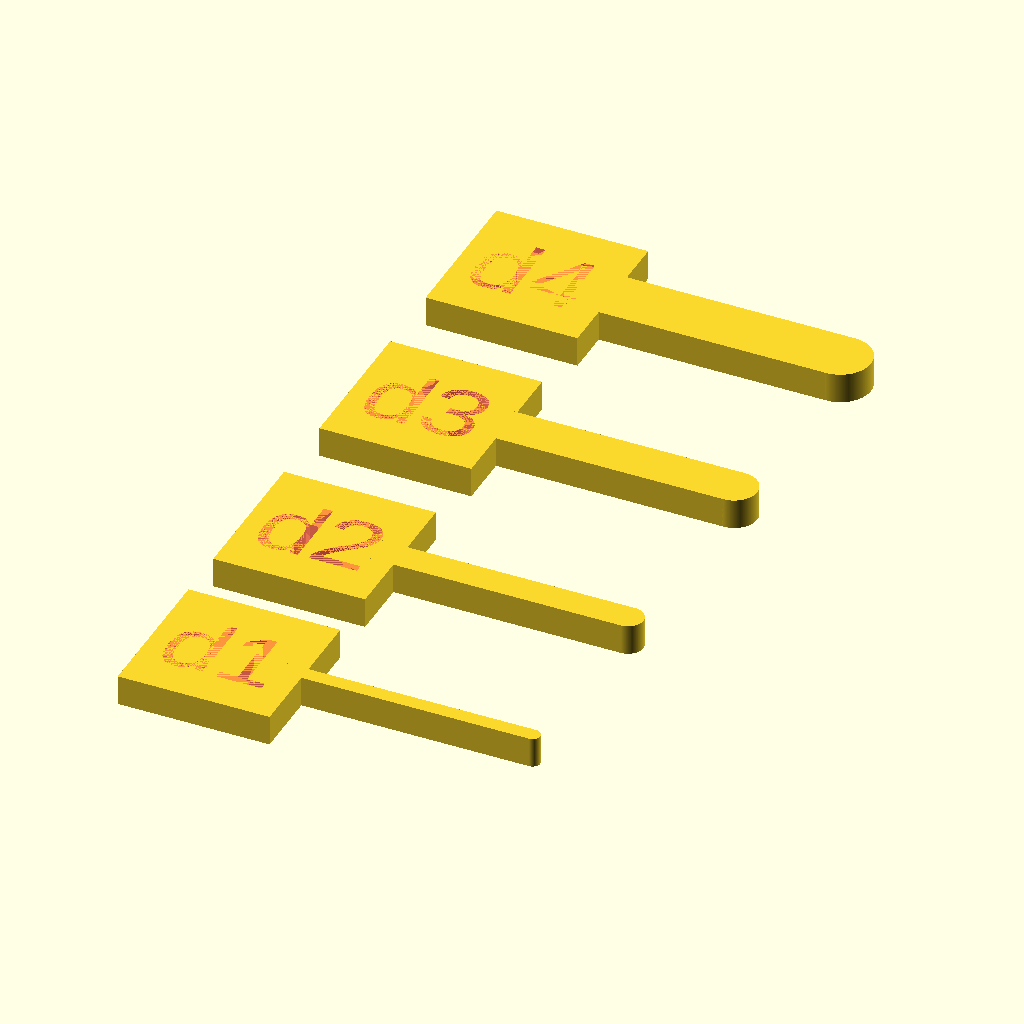
Cell 1: the model at its default parameters.
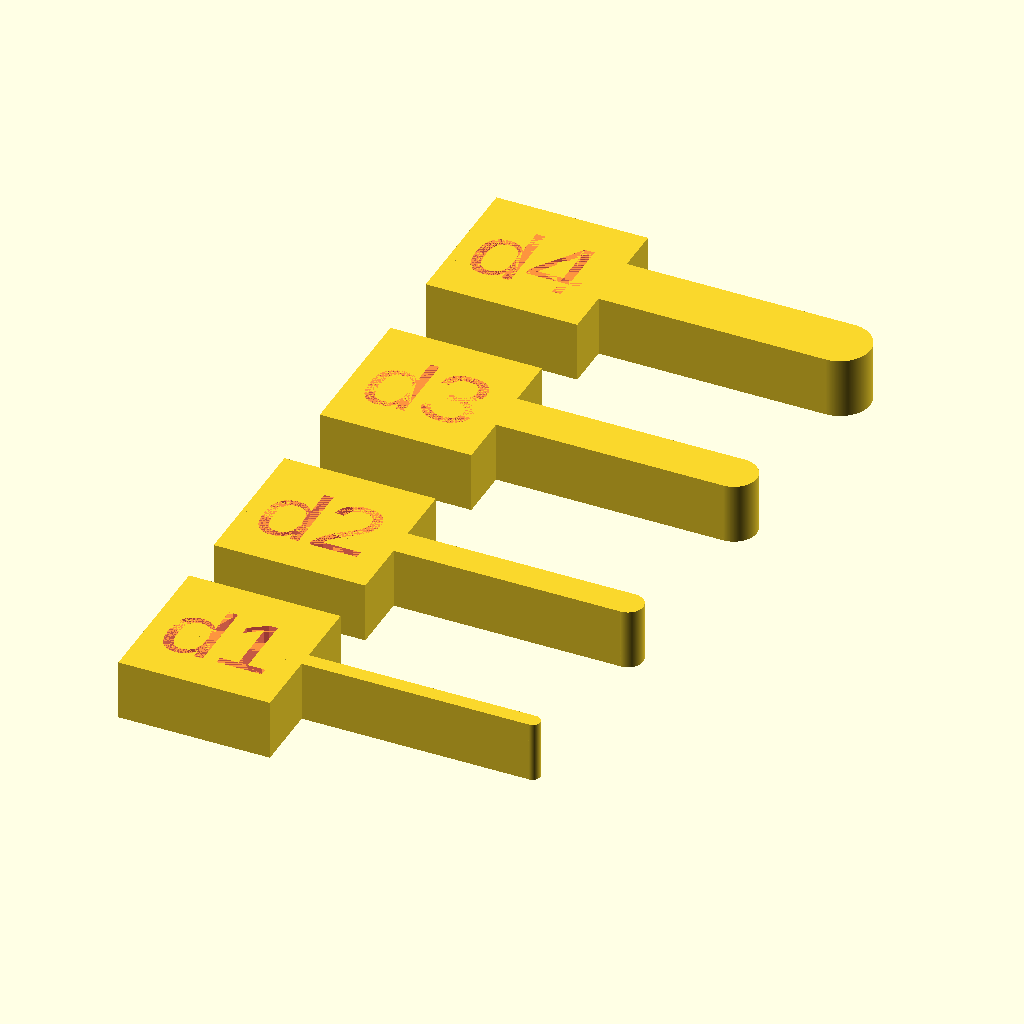
Cell 2: height = 4 (everything else at default).
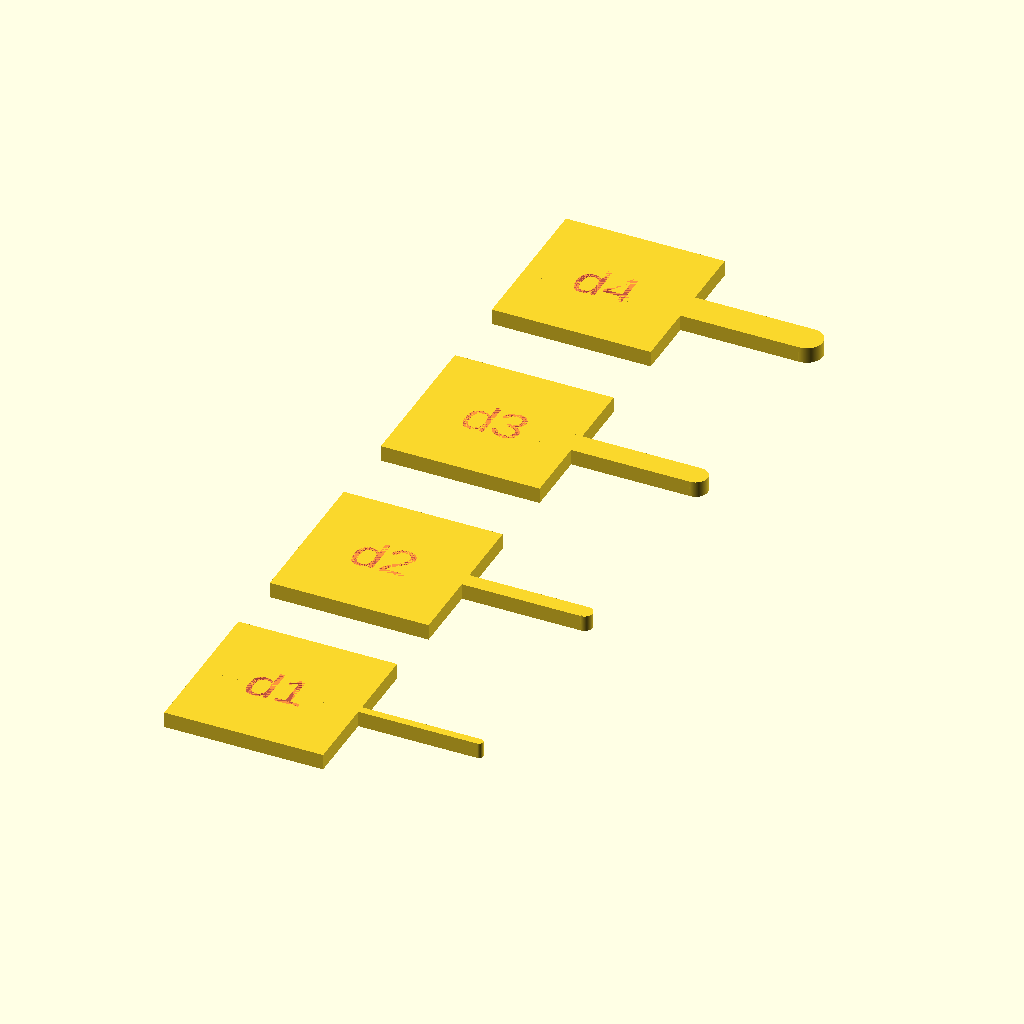
Cell 3: textSideLength = 20 (everything else at default).
The same orthographic view direction (rotation 55°, 0°, 25°; colour scheme Cornfield) for every cell, with the view re-fitted per cell, so scale and position can differ between cells.
The OpenSCAD source (openScad/radiusMeasurement/radiusMeasurement.scad):
$fn = 360;
height = 2;
textSideLength = 10;

length = textSideLength + 15;
diameters = [1, 2, 3, 4];
for( n = [0:len(diameters)-1]){
	diameter = diameters[n];
	translate([0, max(textSideLength*n, diameter)*1.5, 0]){
		radiusTool(diameter=diameter);
	}
}

module radiusTool(diameter){
	difference(){
		union(){
			cube([textSideLength, textSideLength, height], center=true);
			translate([length/2-textSideLength/2, 0, 0]){
				cube([length, diameter, height], center=true);
			}
			translate([length-textSideLength/2, 0, 0]){
				cylinder(d=diameter, h=height, center=true);
			}
		}	
		
		textSize = 5;
		#translate([-4, -textSize/2, 0]){
			linear_extrude(height/2)
				text(str("d", diameter), size=textSize);
		}
	}
}
Customizer parameters (derived from the source; name, type, default, range or options):
height: number, default 2
textSideLength: number, default 10
diameters: vector, default [1, 2, 3, 4]
